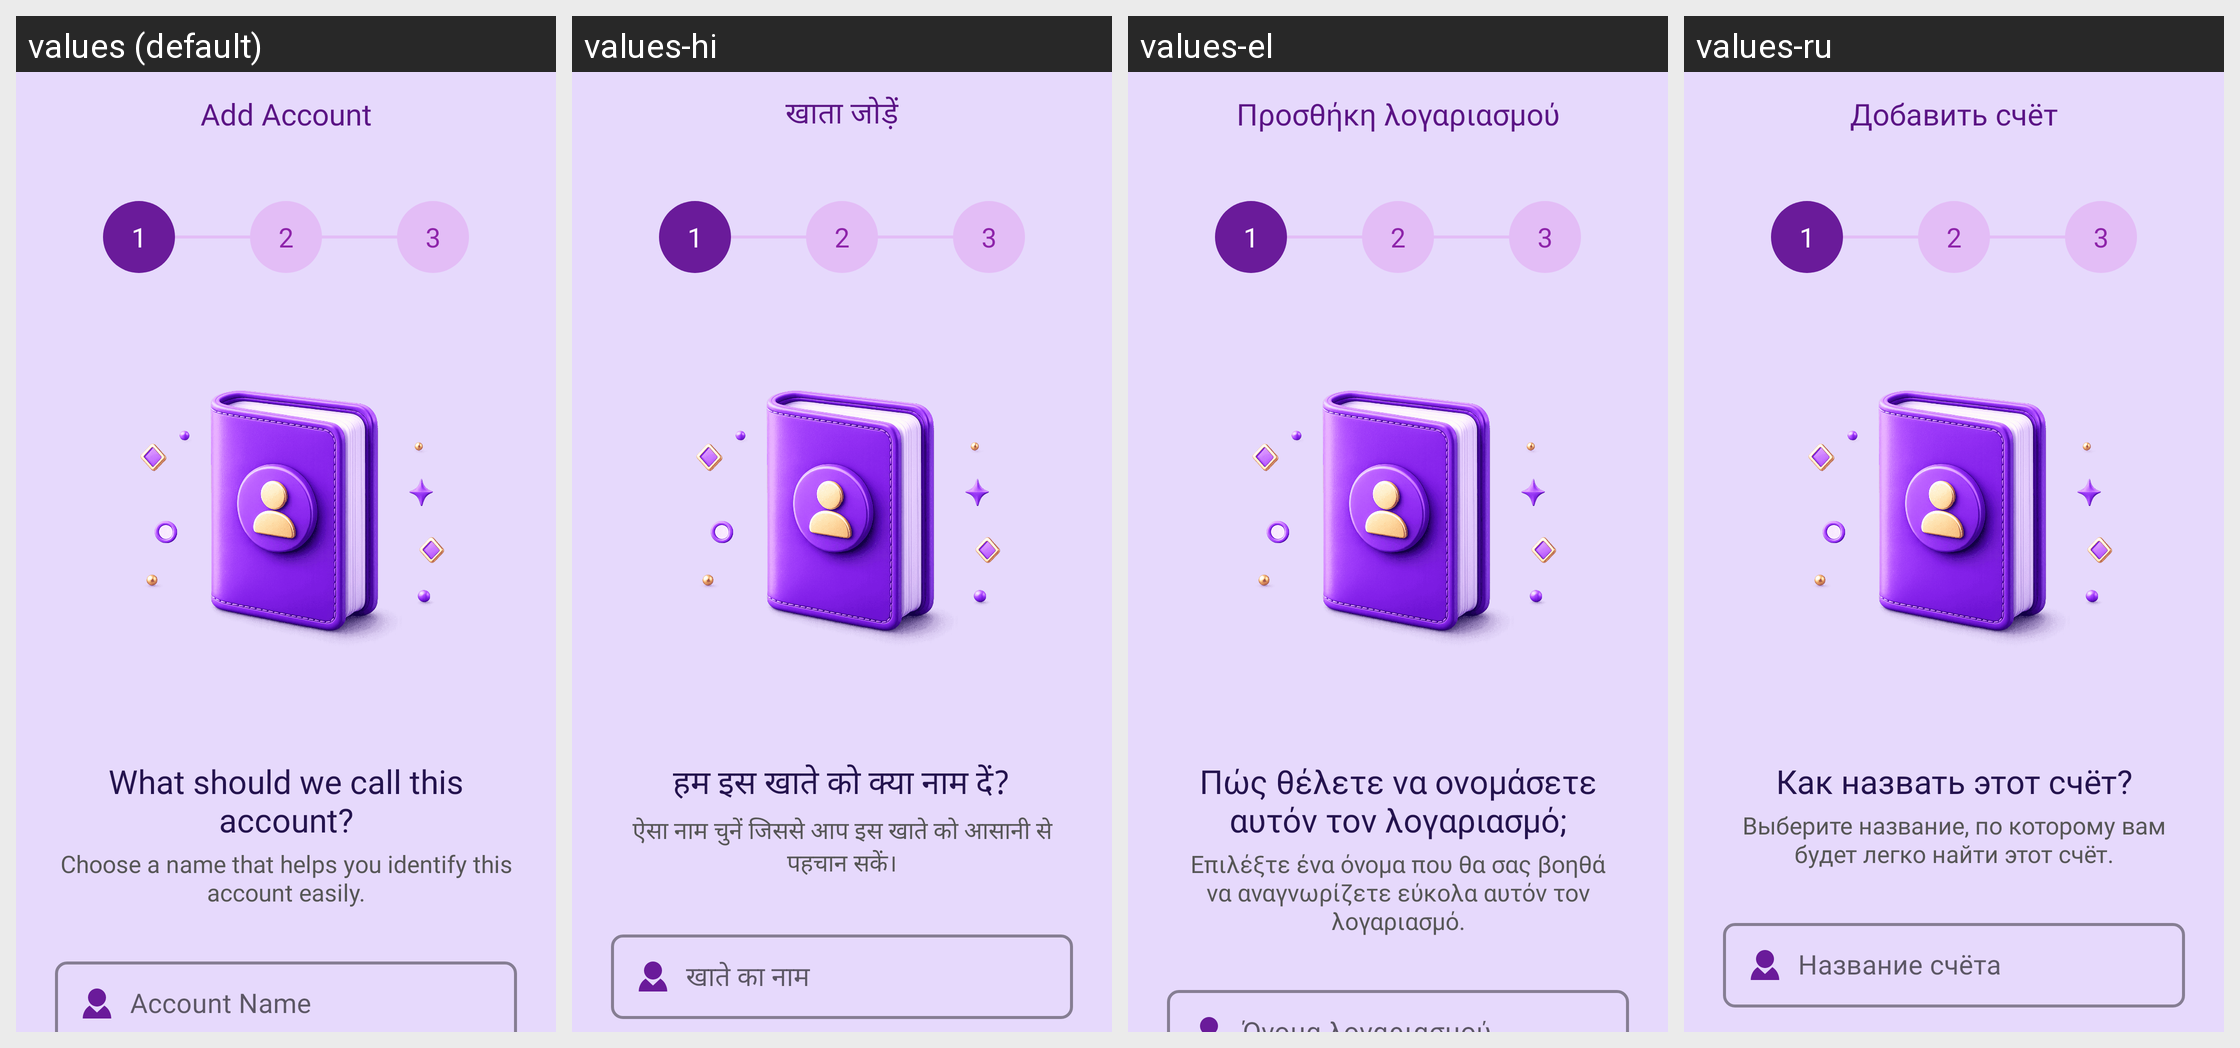

Locale-by-locale string values for the Android screen shown in this grid:
Android screen res/layout/activity_add_account.xml rendered under 4 locales, left to right: values (default), values-hi, values-el, values-ru. Device: Nexus 5 (rendered at 1080×1920; each locale shown at half size, 540×960, under a caption strip naming it); theme Theme.MoneyTracker.
Other locales in the repository, not shown: values-ar, values-bn, values-cs, values-de, values-es, values-fa, values-fr, values-in, values-it, values-ja, values-kn, values-ko, values-ml, values-ms, values-pl, values-pt-rBR, values-ro, values-ta-rIN, values-te, values-th, values-tr, values-uk, values-vi, values-zh-rCN, values-zh-rTW.
Strings drawn on this screen, with the default value and each locale's value (text and hints the layout hard-codes, and strings that could not be matched under every locale, appear in the picture but are not listed):

add_account
  values: Add Account
  values-hi: खाता जोड़ें
  values-el: Προσθήκη λογαριασμού
  values-ru: Добавить счёт

number_1
  values: 1
  values-hi: 1
  values-el: 1
  values-ru: 1

number_2
  values: 2
  values-hi: 2
  values-el: 2
  values-ru: 2

number_3
  values: 3
  values-hi: 3
  values-el: 3
  values-ru: 3

account_heading
  values: What should we call this account?
  values-hi: हम इस खाते को क्या नाम दें?
  values-el: Πώς θέλετε να ονομάσετε αυτόν τον λογαριασμό;
  values-ru: Как назвать этот счёт?

choose_name
  values: Choose a name that helps you identify this account easily.
  values-hi: ऐसा नाम चुनें जिससे आप इस खाते को आसानी से पहचान सकें।
  values-el: Επιλέξτε ένα όνομα που θα σας βοηθά να αναγνωρίζετε εύκολα αυτόν τον λογαριασμό.
  values-ru: Выберите название, по которому вам будет легко найти этот счёт.
